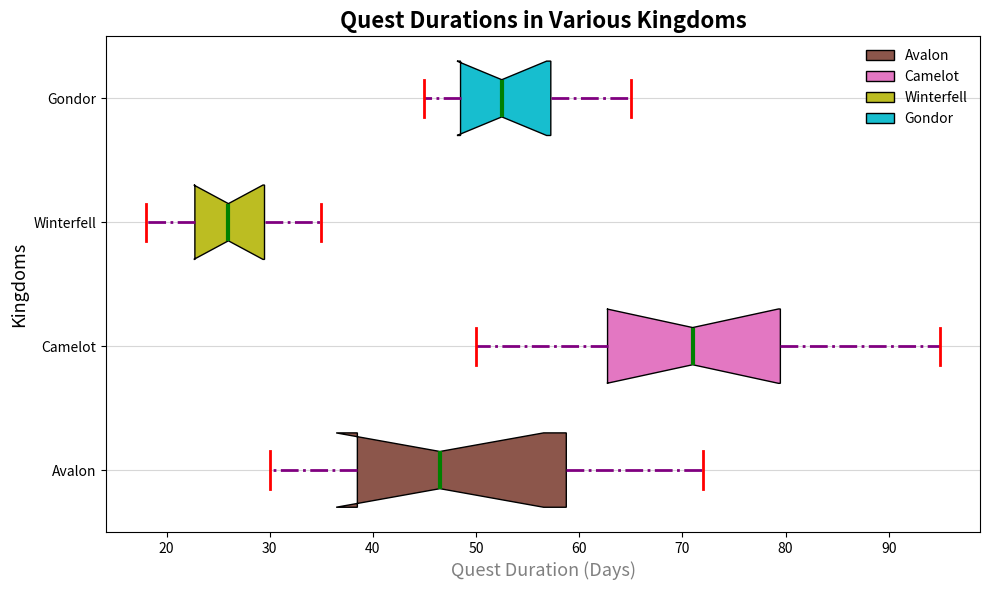

Source code (Python):
import matplotlib.pyplot as plt

avalon = [30, 45, 40, 38, 60, 72, 55, 48, 63, 35]
camelot = [50, 65, 62, 58, 80, 95, 82, 75, 78, 67]
winterfell = [20, 25, 22, 30, 18, 35, 25, 28, 33, 27]
gondor = [45, 50, 55, 52, 48, 65, 60, 58, 53, 47]

data = [avalon, camelot, winterfell, gondor]
kingdoms = ['Avalon', 'Camelot', 'Winterfell', 'Gondor']

fig, ax = plt.subplots(figsize=(10, 6))

bp = ax.boxplot(data, patch_artist=True, notch=True, vert=False, labels=kingdoms, widths=0.6)

colors = ['#8c564b', '#e377c2', '#bcbd22', '#17becf']
for patch, color in zip(bp['boxes'], colors):
    patch.set_facecolor(color)

for whisker in bp['whiskers']:
    whisker.set(color='purple', linewidth=2.0, linestyle='-.')

for cap in bp['caps']:
    cap.set(color='red', linewidth=2.0)

for median in bp['medians']:
    median.set(color='green', linewidth=3)

ax.yaxis.grid(True, linestyle='-', alpha=0.5)
ax.set_title('Quest Durations in Various Kingdoms', fontsize=16, fontweight='bold')
ax.set_ylabel('Kingdoms', fontsize=13, fontstyle='italic')
ax.set_xlabel('Quest Duration (Days)', fontsize=13, color='gray')

ax.legend(kingdoms, loc='upper right', fontsize=10, frameon=False)

plt.tight_layout()
plt.show()
